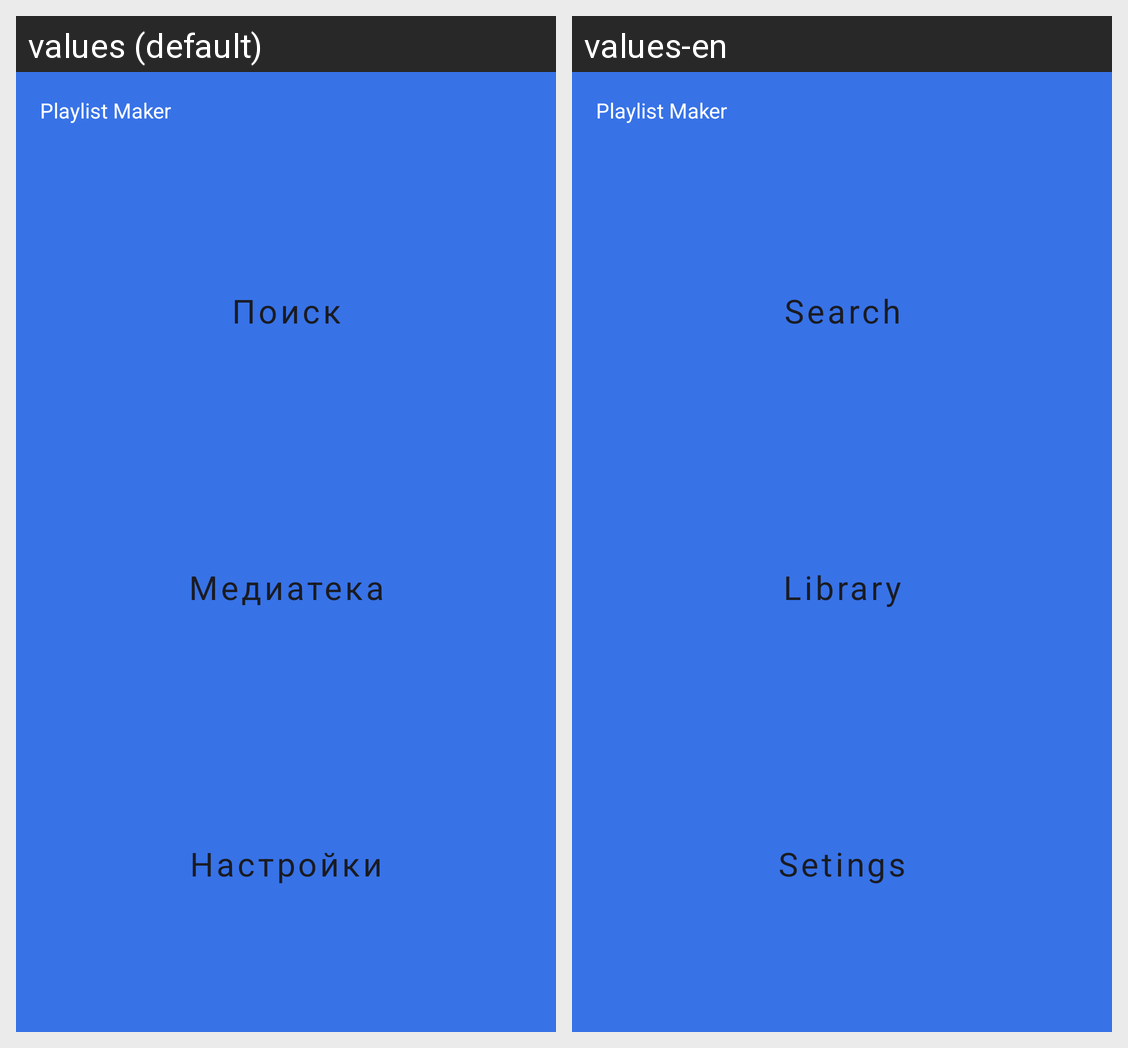

Locale-by-locale string values for the Android screen shown in this grid:
Android screen res/layout/activity_main.xml rendered under 2 locales, left to right: values (default), values-en. Device: Nexus 5 (rendered at 1080×1920; each locale shown at half size, 540×960, under a caption strip naming it); theme Theme.MaterialComponents.DayNight.NoActionBar.
Strings drawn on this screen, with the default value and each locale's value (text and hints the layout hard-codes, and strings that could not be matched under every locale, appear in the picture but are not listed):

appName
  values: Playlist Maker
  values-en: Playlist Maker

search
  values: Поиск
  values-en: Search

library
  values: Медиатека
  values-en: Library

settings
  values: Настройки
  values-en: Setings
